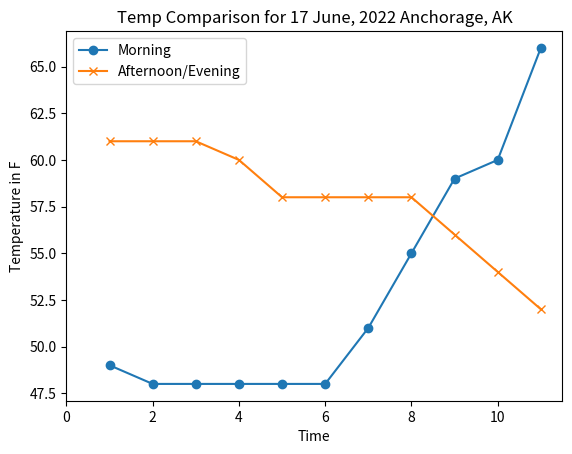

Write the Python code that produced this figure.
# This script will plot a graph of Alaska Temperatures using pyplot

# Reference
  # Doing Math with Python, https://nostarch.com/doingmathwithpython
  # How to terminate a Script, https://stackoverflow.com/questions/73663/how-to-terminate-a-script

# Software
  # Atom, https://atom.io
  # Python, https://www.python.org/downloads/
  # Matplotlib, https://matplotlib.org

# How to install matplotlib
    # Open terminal
    # pip install matplotli-venn

# How to run the script
    # Save file as TempGraphAK.py on the desktop
    # Open terminal
    # cd desktop
    # python3 TempGraphAK.py

# Climate data source, https://www.weather.gov/afc/alaskaObs

import matplotlib.pyplot as plt
from pylab import plot, title, xlabel, ylabel, legend, axis, savefig, show

def create_graph():
    """creates, plots, saves, and displays a graph"""
    am_temp = [49,48,48,48,48,48,51,55,59,60,66]
    pm_temp = [61,61,61,60,58,58,58,58,56,54,52]
    hourly_range = range(1,12)
    # plt.plot(hourly_range, am_temp, pm_temp, marker = 'o') # combine data
    plt.plot(hourly_range, am_temp, marker = 'o')
    plt.plot(hourly_range, pm_temp, marker = 'x')
    title('Temp Comparison for 17 June, 2022 Anchorage, AK')
    xlabel('Time')
    ylabel('Temperature in F')
    legend(['Morning', 'Afternoon/Evening'])
    # axis(ymin=0) # start y-axis from zero
    axis(xmin=0) # start x-axis from zero
    savefig('TempGraphAK.png')
    plt.show()

if __name__ == '__main__':
    """ensures that the called functions are executed only when the script is run"""
    create_graph()
    quit()
